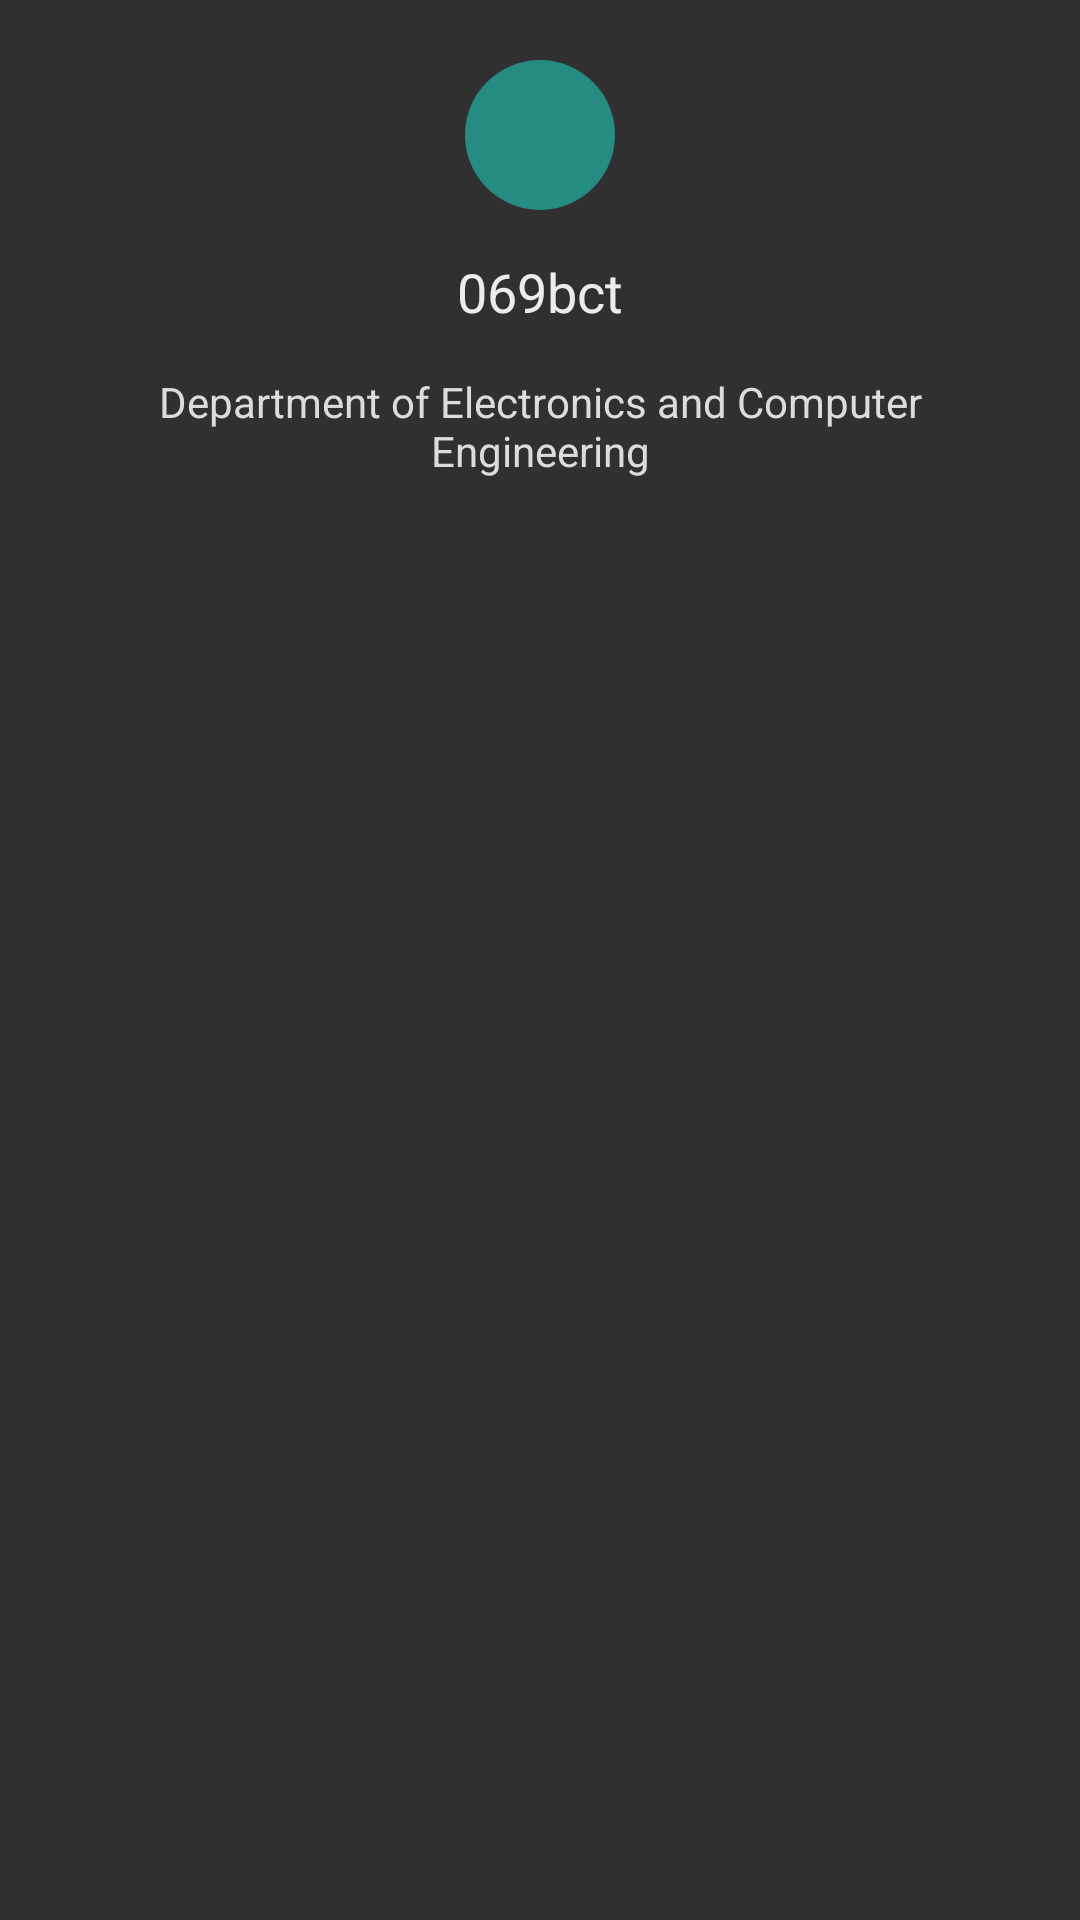

Write the Android layout XML for this screen, with the resource values it uses.
<!-- AndroidManifest.xml: application theme AppTheme -->
<!-- res/layout/layout_profile.xml -->
<?xml version="1.0" encoding="utf-8"?>
<LinearLayout xmlns:android="http://schemas.android.com/apk/res/android"
    android:orientation="vertical"
    android:layout_width="match_parent"
    android:padding="15dp"
    android:layout_height="wrap_content">

    <ImageView
        android:id="@+id/avatar"
        android:layout_marginTop="5dp"
        android:layout_width="50dp"
        android:layout_height="50dp"
        android:layout_gravity="center"
        android:background="@drawable/circle_filled" />

    <TextView
        android:id="@+id/shortName"
        android:visibility="gone"
        android:layout_width="40dp"
        android:layout_height="40dp"
        android:layout_gravity="start"
        android:padding="8dp"
        android:gravity="center"
        android:textStyle="bold"
        android:textSize="12sp" />

    <TextView
        android:id="@+id/title"
        android:text="069bct"
        android:textSize="18sp"
        android:layout_marginTop="15dp"
        android:layout_gravity="center"
        android:textColor="@color/secondaryText"
        android:gravity="center"
        android:layout_width="wrap_content"
        android:layout_height="wrap_content" />

    <TextView
        android:id="@+id/subtitle"
        android:text="Department of Electronics and Computer Engineering"
        android:textColor="@color/secondaryTextDark"
        android:layout_marginTop="15dp"
        android:layout_gravity="center"
        android:gravity="center"
        android:layout_width="wrap_content"
        android:layout_height="wrap_content" />

    <TextView
        android:id="@+id/details"
        android:layout_marginTop="5dp"
        android:layout_gravity="center"
        android:gravity="center"
        android:layout_width="wrap_content"
        android:layout_height="wrap_content" />

</LinearLayout>
<!-- resources referenced by this layout -->
<resources>
  <color name="secondaryText">#ececec</color>
  <color name="secondaryTextDark">#dcdcdc</color>
  <!-- drawable circle_filled (drawable) -->
  <?xml version="1.0" encoding="utf-8"?>
  <shape xmlns:android="http://schemas.android.com/apk/res/android"
      android:shape="oval">
      <solid android:color="#268b83" />
      <solid android:width="64dp" />
  </shape>
  <style name="AppTheme" parent="Theme.AppCompat.NoActionBar">
          
          <item name="colorPrimary">@color/colorPrimary</item>
          <item name="colorPrimaryDark">@color/colorPrimaryDark</item>
          <item name="colorAccent">@color/colorAccent</item>
          <item name="android:textColor">@color/primaryText</item>
          <item name="android:listDivider">@color/listDivider</item>
      </style>
  <color name="colorPrimary">#242424</color>
  <color name="colorPrimaryDark">#161616</color>
  <color name="colorAccent">#ec323e</color>
  <color name="primaryText">#313131</color>
  <color name="listDivider">#d5d4d4d4</color>
</resources>
